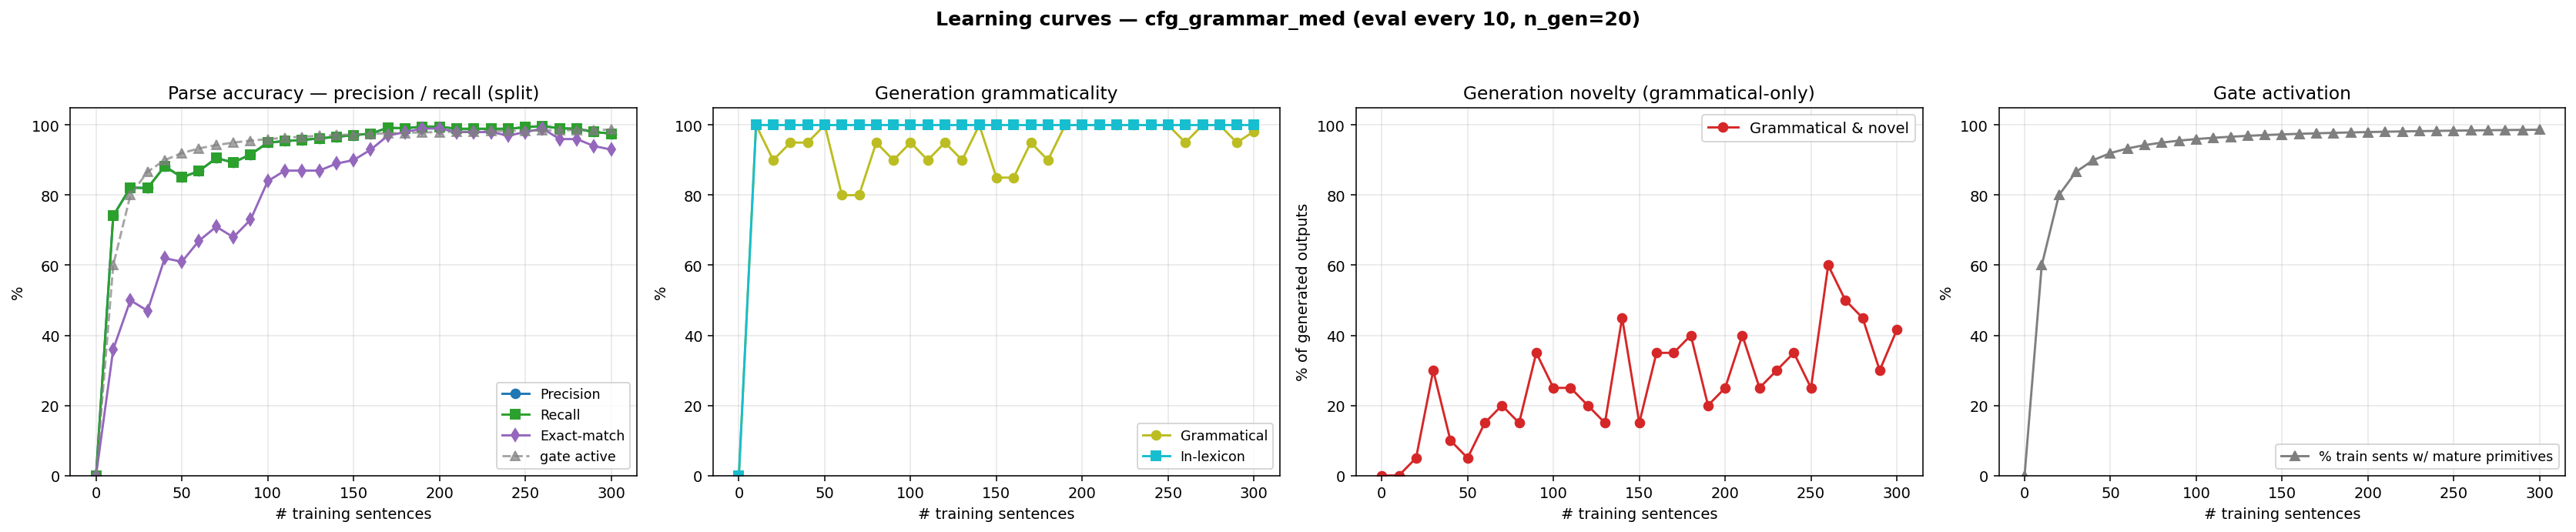

The table this chart was drawn from, first rows:
n_trained, parse_F1, parse_P, parse_R, parse_EM, gen_gram, gen_novel, gen_lex, gen_gram_novel, p_parse_legal, gen_n, prim_active_frac
0, 0.0000, 0.0000, 0.0000, 0.0000, 0.0000, 0.0000, 0.0000, 0.0000, 0.0000, 0, 0.0000
10, 0.7409, 0.7409, 0.7409, 0.3600, 1, 0.0000, 1, 0.0000, 1, 20, 0.6000
20, 0.8216, 0.8216, 0.8216, 0.5000, 0.9000, 0.1500, 1, 0.0500, 1, 20, 0.8000
30, 0.8201, 0.8201, 0.8201, 0.4700, 0.9500, 0.3500, 1, 0.3000, 1, 20, 0.8667
40, 0.8826, 0.8826, 0.8826, 0.6200, 0.9500, 0.1500, 1, 0.1000, 1, 20, 0.9000
50, 0.8506, 0.8506, 0.8506, 0.6100, 1, 0.0500, 1, 0.0500, 1, 20, 0.9200
60, 0.8689, 0.8689, 0.8689, 0.6700, 0.8000, 0.3500, 1, 0.1500, 1, 20, 0.9333
70, 0.9055, 0.9055, 0.9055, 0.7100, 0.8000, 0.4000, 1, 0.2000, 1, 20, 0.9429
80, 0.8933, 0.8933, 0.8933, 0.6800, 0.9500, 0.2000, 1, 0.1500, 1, 20, 0.9500
90, 0.9162, 0.9162, 0.9162, 0.7300, 0.9000, 0.4500, 1, 0.3500, 1, 20, 0.9556
100, 0.9497, 0.9497, 0.9497, 0.8400, 0.9500, 0.3000, 1, 0.2500, 1, 20, 0.9600
110, 0.9543, 0.9543, 0.9543, 0.8700, 0.9000, 0.3500, 1, 0.2500, 1, 20, 0.9636
120, 0.9573, 0.9573, 0.9573, 0.8700, 0.9500, 0.2500, 1, 0.2000, 1, 20, 0.9667
130, 0.9619, 0.9619, 0.9619, 0.8700, 0.9000, 0.2500, 1, 0.1500, 1, 20, 0.9692
140, 0.9665, 0.9665, 0.9665, 0.8900, 1, 0.4500, 1, 0.4500, 1, 20, 0.9714
150, 0.9710, 0.9710, 0.9710, 0.9000, 0.8500, 0.3000, 1, 0.1500, 1, 20, 0.9733
160, 0.9756, 0.9756, 0.9756, 0.9300, 0.8500, 0.5000, 1, 0.3500, 1, 20, 0.9750
170, 0.9924, 0.9924, 0.9924, 0.9700, 0.9500, 0.4000, 1, 0.3500, 1, 20, 0.9765
180, 0.9909, 0.9909, 0.9909, 0.9800, 0.9000, 0.5000, 1, 0.4000, 1, 20, 0.9778
190, 0.9954, 0.9954, 0.9954, 0.9900, 1, 0.2000, 1, 0.2000, 1, 20, 0.9789
200, 0.9954, 0.9954, 0.9954, 0.9900, 1, 0.2500, 1, 0.2500, 1, 20, 0.9800
210, 0.9893, 0.9893, 0.9893, 0.9800, 1, 0.4000, 1, 0.4000, 1, 20, 0.9810
220, 0.9893, 0.9893, 0.9893, 0.9800, 1, 0.2500, 1, 0.2500, 1, 20, 0.9818
230, 0.9893, 0.9893, 0.9893, 0.9800, 1, 0.3000, 1, 0.3000, 1, 20, 0.9826
240, 0.9893, 0.9893, 0.9893, 0.9700, 1, 0.3500, 1, 0.3500, 1, 20, 0.9833
250, 0.9939, 0.9939, 0.9939, 0.9800, 1, 0.2500, 1, 0.2500, 1, 20, 0.9840
260, 0.9970, 0.9970, 0.9970, 0.9900, 0.9500, 0.6500, 1, 0.6000, 1, 20, 0.9846
270, 0.9909, 0.9909, 0.9909, 0.9600, 1, 0.5000, 1, 0.5000, 1, 20, 0.9852
280, 0.9893, 0.9893, 0.9893, 0.9600, 1, 0.4500, 1, 0.4500, 1, 20, 0.9857
290, 0.9802, 0.9802, 0.9802, 0.9400, 0.9500, 0.3500, 1, 0.3000, 1, 20, 0.9862
300, 0.9756, 0.9756, 0.9756, 0.9300, 0.9820, 0.4340, 1, 0.4160, 1, 500, 0.9867
